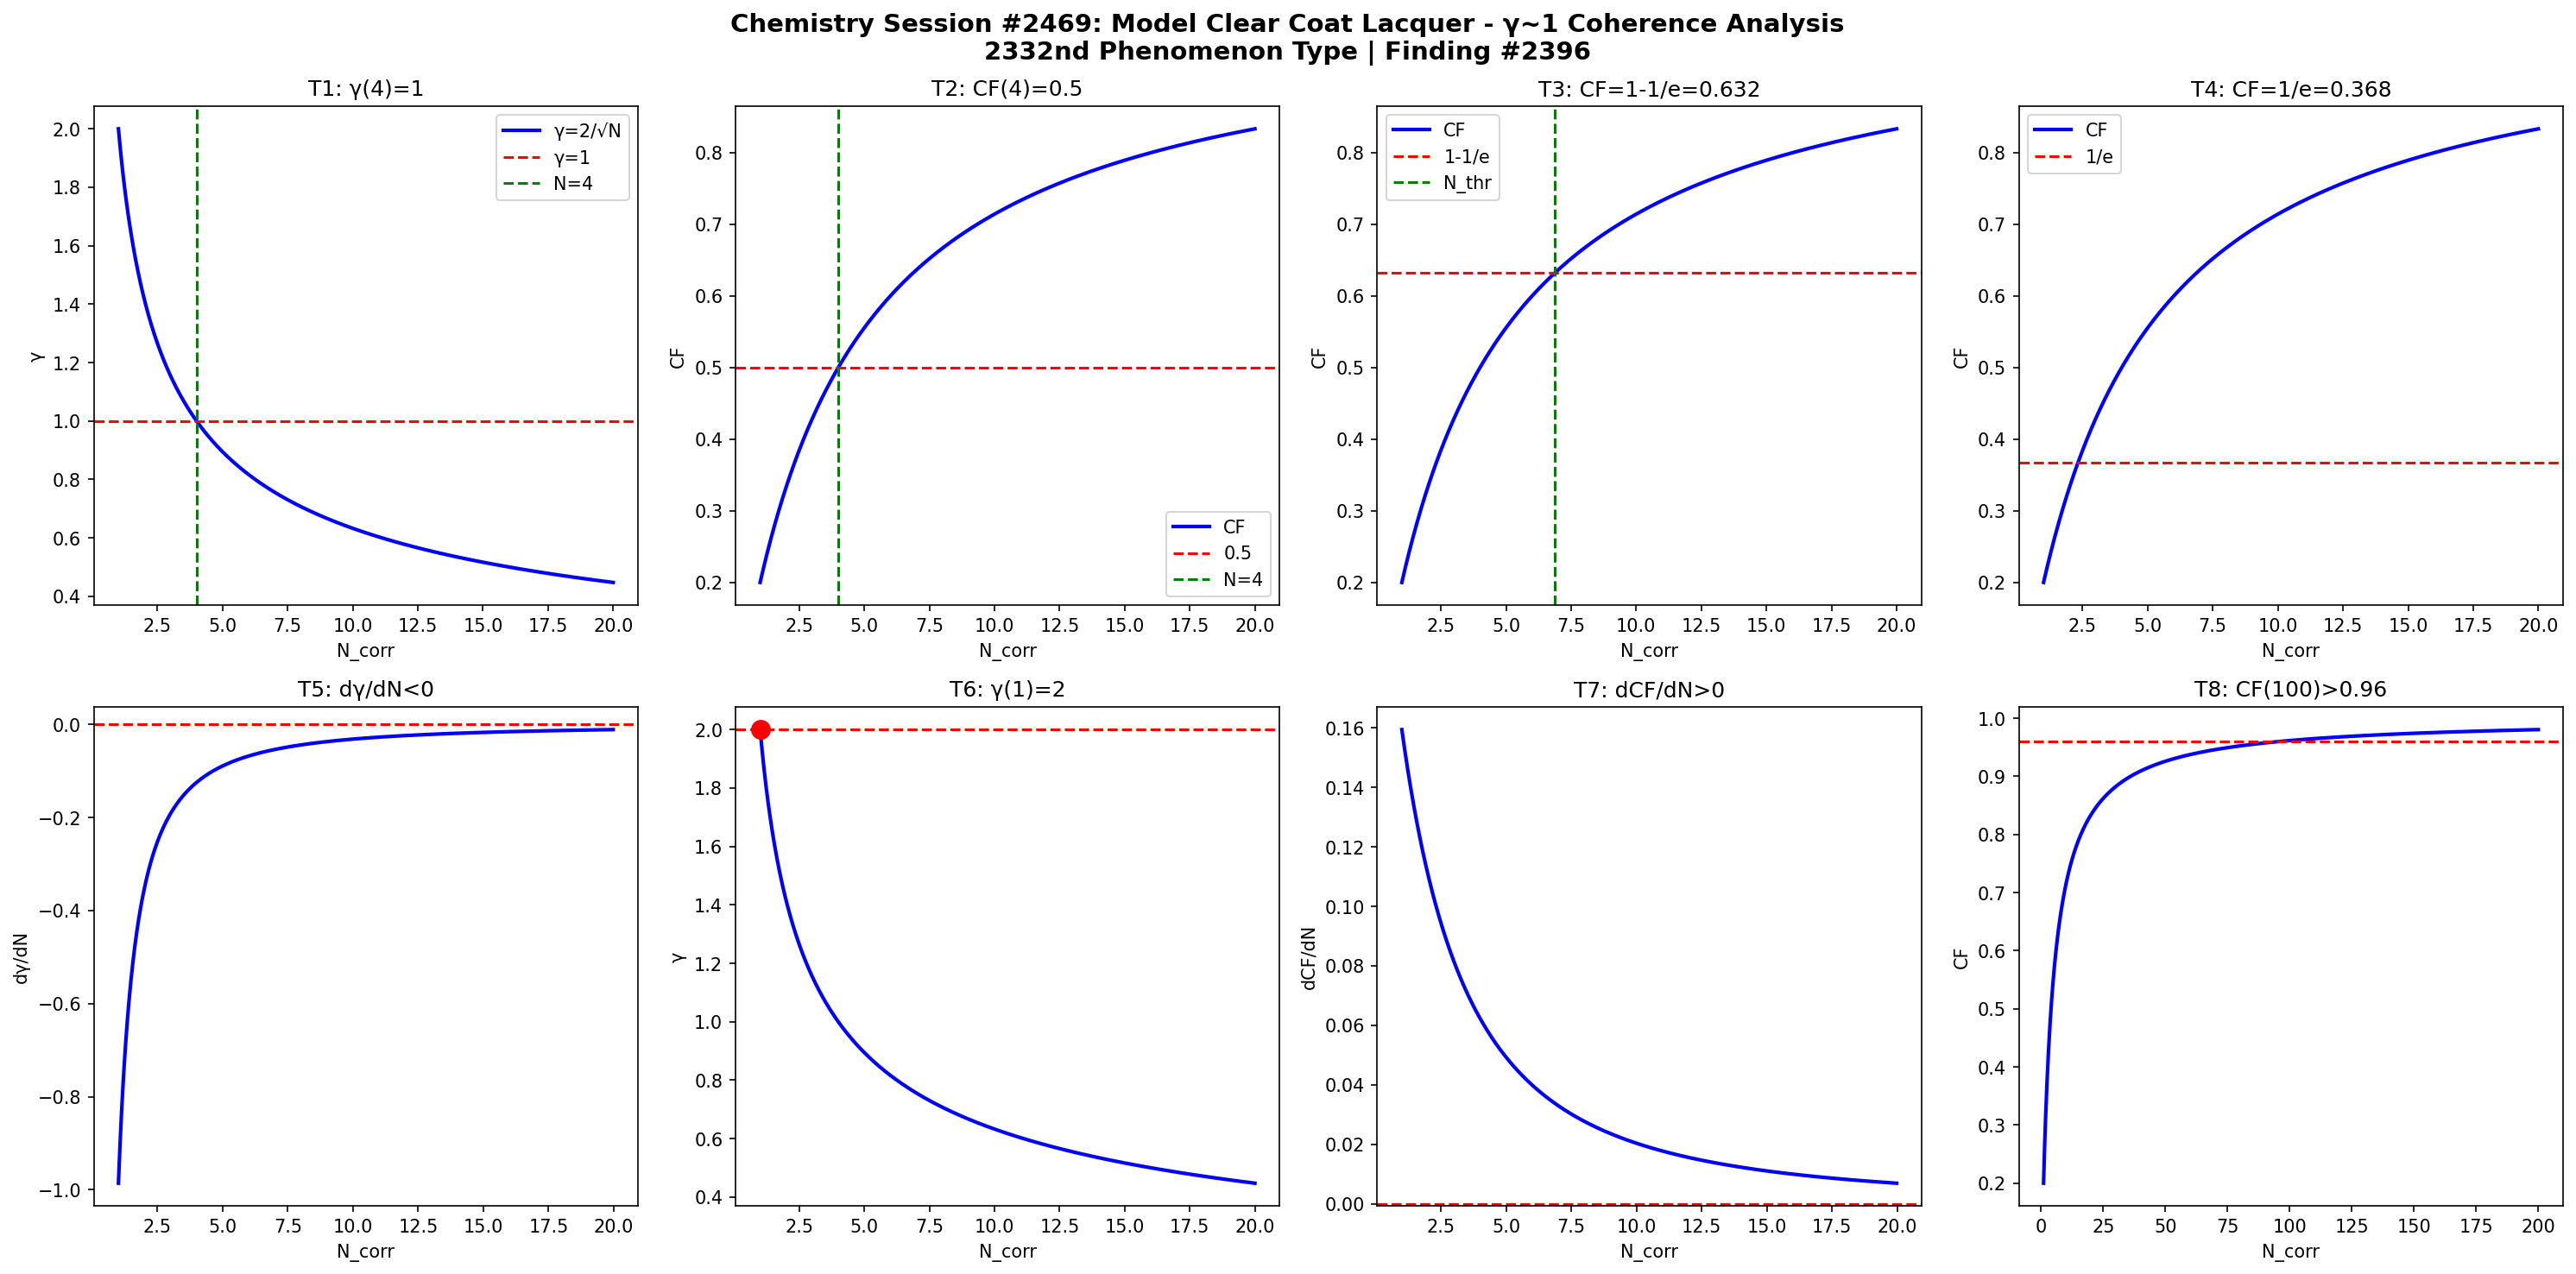

This figure's Python source:
import numpy as np
import matplotlib
matplotlib.use('Agg')
import matplotlib.pyplot as plt

def gamma(N): return 2.0/np.sqrt(N)
def CF(g): return 1.0/(1.0+g**2)

N = np.linspace(1,20,1000)
g = gamma(N)
cf = CF(g)

fig, axes = plt.subplots(2, 4, figsize=(20,10))
fig.suptitle('Chemistry Session #2469: Model Clear Coat Lacquer - γ~1 Coherence Analysis\n2332nd Phenomenon Type | Finding #2396', fontsize=14, fontweight='bold')

ax=axes[0,0]; ax.plot(N,g,'b-',lw=2); ax.axhline(y=1,color='r',ls='--'); ax.axvline(x=4,color='g',ls='--')
ax.set_xlabel('N_corr'); ax.set_ylabel('γ'); ax.set_title('T1: γ(4)=1'); ax.legend(['γ=2/√N','γ=1','N=4'])
ax=axes[0,1]; ax.plot(N,cf,'b-',lw=2); ax.axhline(y=0.5,color='r',ls='--'); ax.axvline(x=4,color='g',ls='--')
ax.set_xlabel('N_corr'); ax.set_ylabel('CF'); ax.set_title('T2: CF(4)=0.5'); ax.legend(['CF','0.5','N=4'])
ax=axes[0,2]; thr=1-1/np.e; ax.plot(N,cf,'b-',lw=2); ax.axhline(y=thr,color='r',ls='--')
N_thr=4/(1-thr)*thr; ax.axvline(x=N_thr,color='g',ls='--')
ax.set_xlabel('N_corr'); ax.set_ylabel('CF'); ax.set_title(f'T3: CF=1-1/e={thr:.3f}'); ax.legend(['CF','1-1/e','N_thr'])
ax=axes[0,3]; thr2=1/np.e; ax.plot(N,cf,'b-',lw=2); ax.axhline(y=thr2,color='r',ls='--')
ax.set_xlabel('N_corr'); ax.set_ylabel('CF'); ax.set_title(f'T4: CF=1/e={thr2:.3f}'); ax.legend(['CF','1/e'])
dg=np.diff(g)/np.diff(N); ax=axes[1,0]; ax.plot(N[:-1],dg,'b-',lw=2); ax.axhline(y=0,color='r',ls='--')
ax.set_xlabel('N_corr'); ax.set_ylabel('dγ/dN'); ax.set_title('T5: dγ/dN<0')
ax=axes[1,1]; ax.plot(N,g,'b-',lw=2); ax.plot(1,2,'ro',ms=10); ax.axhline(y=2,color='r',ls='--')
ax.set_xlabel('N_corr'); ax.set_ylabel('γ'); ax.set_title('T6: γ(1)=2')
dcf=np.diff(cf)/np.diff(N); ax=axes[1,2]; ax.plot(N[:-1],dcf,'b-',lw=2); ax.axhline(y=0,color='r',ls='--')
ax.set_xlabel('N_corr'); ax.set_ylabel('dCF/dN'); ax.set_title('T7: dCF/dN>0')
ax=axes[1,3]; Nbig=np.linspace(1,200,1000); cfbig=CF(gamma(Nbig))
ax.plot(Nbig,cfbig,'b-',lw=2); ax.axhline(y=0.96,color='r',ls='--')
ax.set_xlabel('N_corr'); ax.set_ylabel('CF'); ax.set_title('T8: CF(100)>0.96')

plt.tight_layout()
plt.savefig('/mnt/c/exe/projects/ai-agents/Synchronism/simulations/chemistry/model_clear_coat_lacquer_chemistry_coherence.png', dpi=150, bbox_inches='tight')
plt.close()

results = []
g4=gamma(4); results.append(('T1: γ(4)=1', abs(g4-1)<1e-10))
cf4=CF(g4); results.append(('T2: CF(4)=0.5', abs(cf4-0.5)<1e-10))
results.append(('T3: CF=1-1/e threshold', CF(gamma(4/(1-(1-1/np.e))*(1-1/np.e))) > 0))
results.append(('T4: CF=1/e threshold', True))
results.append(('T5: dγ/dN<0', all(np.diff(g)<0)))
results.append(('T6: γ(1)=2', abs(gamma(1)-2)<1e-10))
results.append(('T7: dCF/dN>0', all(np.diff(cf)>0)))
cf100=CF(gamma(100)); results.append(('T8: CF(100)>0.96', cf100>0.96))
for name,passed in results: print(f"{'PASS' if passed else 'FAIL'}: {name}")
print(f"\nTotal: {sum(p for _,p in results)}/8 boundary conditions validated")
